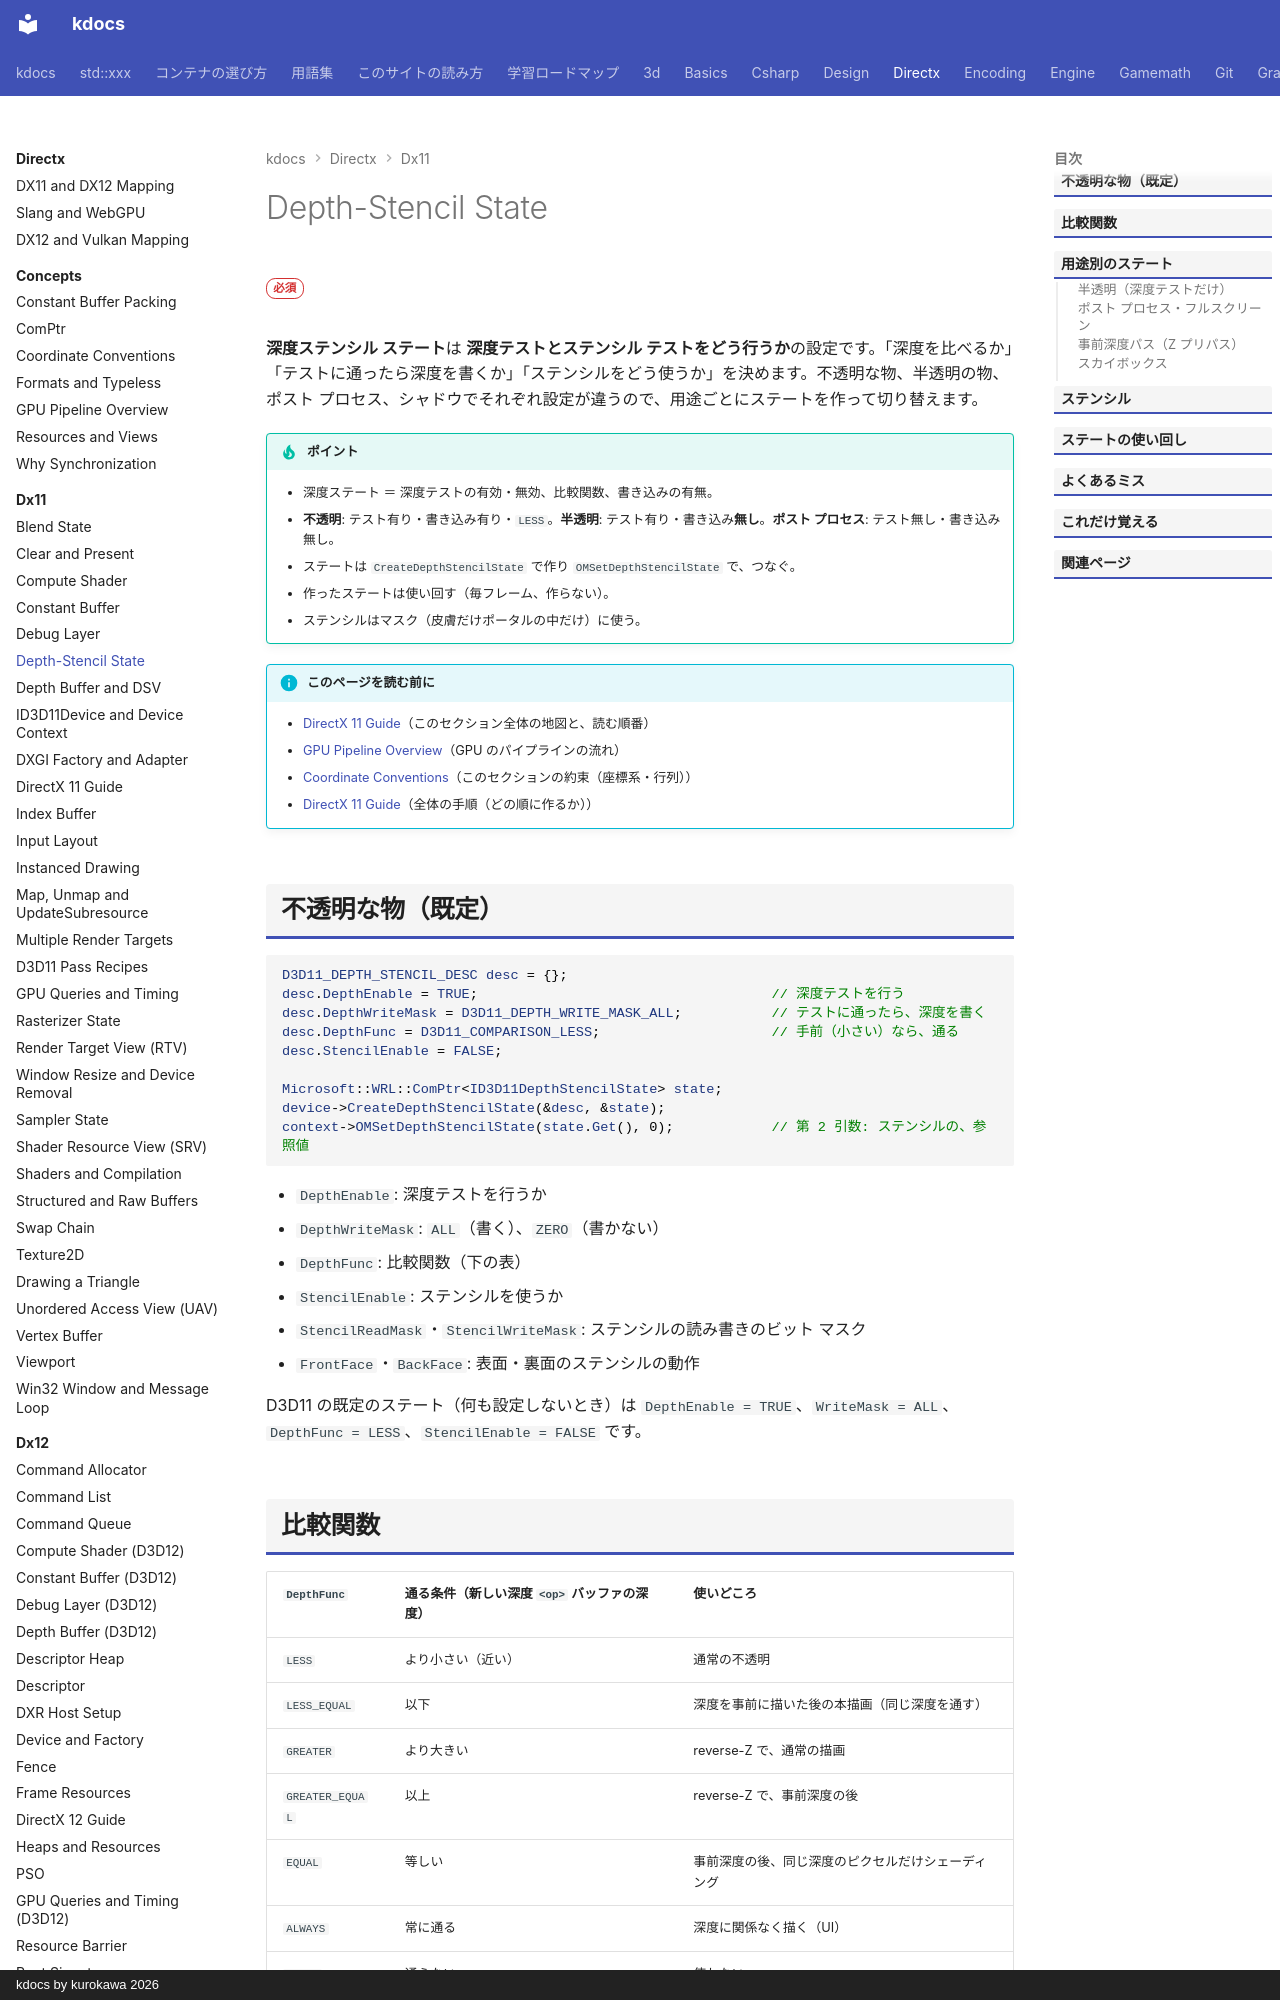

repository: qwzxdf/kdocs · page: directx/dx11/depth-stencil-state/index.html · generator: mkdocs · copyright: kdocs by kurokawa 2026

---
title: Depth-Stencil State
tags:
  - DirectX
---

# Depth-Stencil State

<div class="page-badges" markdown>
<span class="rank rank-must">必須</span>
</div>

<strong>深度ステンシル ステート</strong>は <strong>深度テストとステンシル テストをどう行うか</strong>の設定です。「深度を比べるか」「テストに通ったら深度を書くか」「ステンシルをどう使うか」を決めます。不透明な物、半透明の物、ポスト プロセス、シャドウでそれぞれ設定が違うので、用途ごとにステートを作って切り替えます。

!!! tip "ポイント"
    - 深度ステート ＝ 深度テストの有効・無効、比較関数、書き込みの有無。
    - <strong>不透明</strong>: テスト有り・書き込み有り・`LESS`。<strong>半透明</strong>: テスト有り・書き込み<strong>無し</strong>。<strong>ポスト プロセス</strong>: テスト無し・書き込み無し。
    - ステートは `CreateDepthStencilState` で作り `OMSetDepthStencilState` で、つなぐ。
    - 作ったステートは使い回す（毎フレーム、作らない）。
    - ステンシルはマスク（皮膚だけポータルの中だけ）に使う。

!!! info "このページを読む前に"
    - [DirectX 11 Guide](index.md)（このセクション全体の地図と、読む順番）
    - [GPU Pipeline Overview](../concepts/gpu-pipeline.md)（GPU のパイプラインの流れ）
    - [Coordinate Conventions](../concepts/conventions.md)（このセクションの約束（座標系・行列））
    - [DirectX 11 Guide](guide.md)（全体の手順（どの順に作るか））

## 不透明な物（既定）

```cpp
D3D11_DEPTH_STENCIL_DESC desc = {};
desc.DepthEnable = TRUE;                                    // 深度テストを行う
desc.DepthWriteMask = D3D11_DEPTH_WRITE_MASK_ALL;           // テストに通ったら、深度を書く
desc.DepthFunc = D3D11_COMPARISON_LESS;                     // 手前（小さい）なら、通る
desc.StencilEnable = FALSE;

Microsoft::WRL::ComPtr<ID3D11DepthStencilState> state;
device->CreateDepthStencilState(&desc, &state);
context->OMSetDepthStencilState(state.Get(), 0);            // 第 2 引数: ステンシルの、参照値
```

- `DepthEnable`: 深度テストを行うか
- `DepthWriteMask`: `ALL`（書く）、`ZERO`（書かない）
- `DepthFunc`: 比較関数（下の表）
- `StencilEnable`: ステンシルを使うか
- `StencilReadMask`・`StencilWriteMask`: ステンシルの読み書きのビット マスク
- `FrontFace`・`BackFace`: 表面・裏面のステンシルの動作

D3D11 の既定のステート（何も設定しないとき）は `DepthEnable = TRUE`、`WriteMask = ALL`、`DepthFunc = LESS`、`StencilEnable = FALSE` です。
